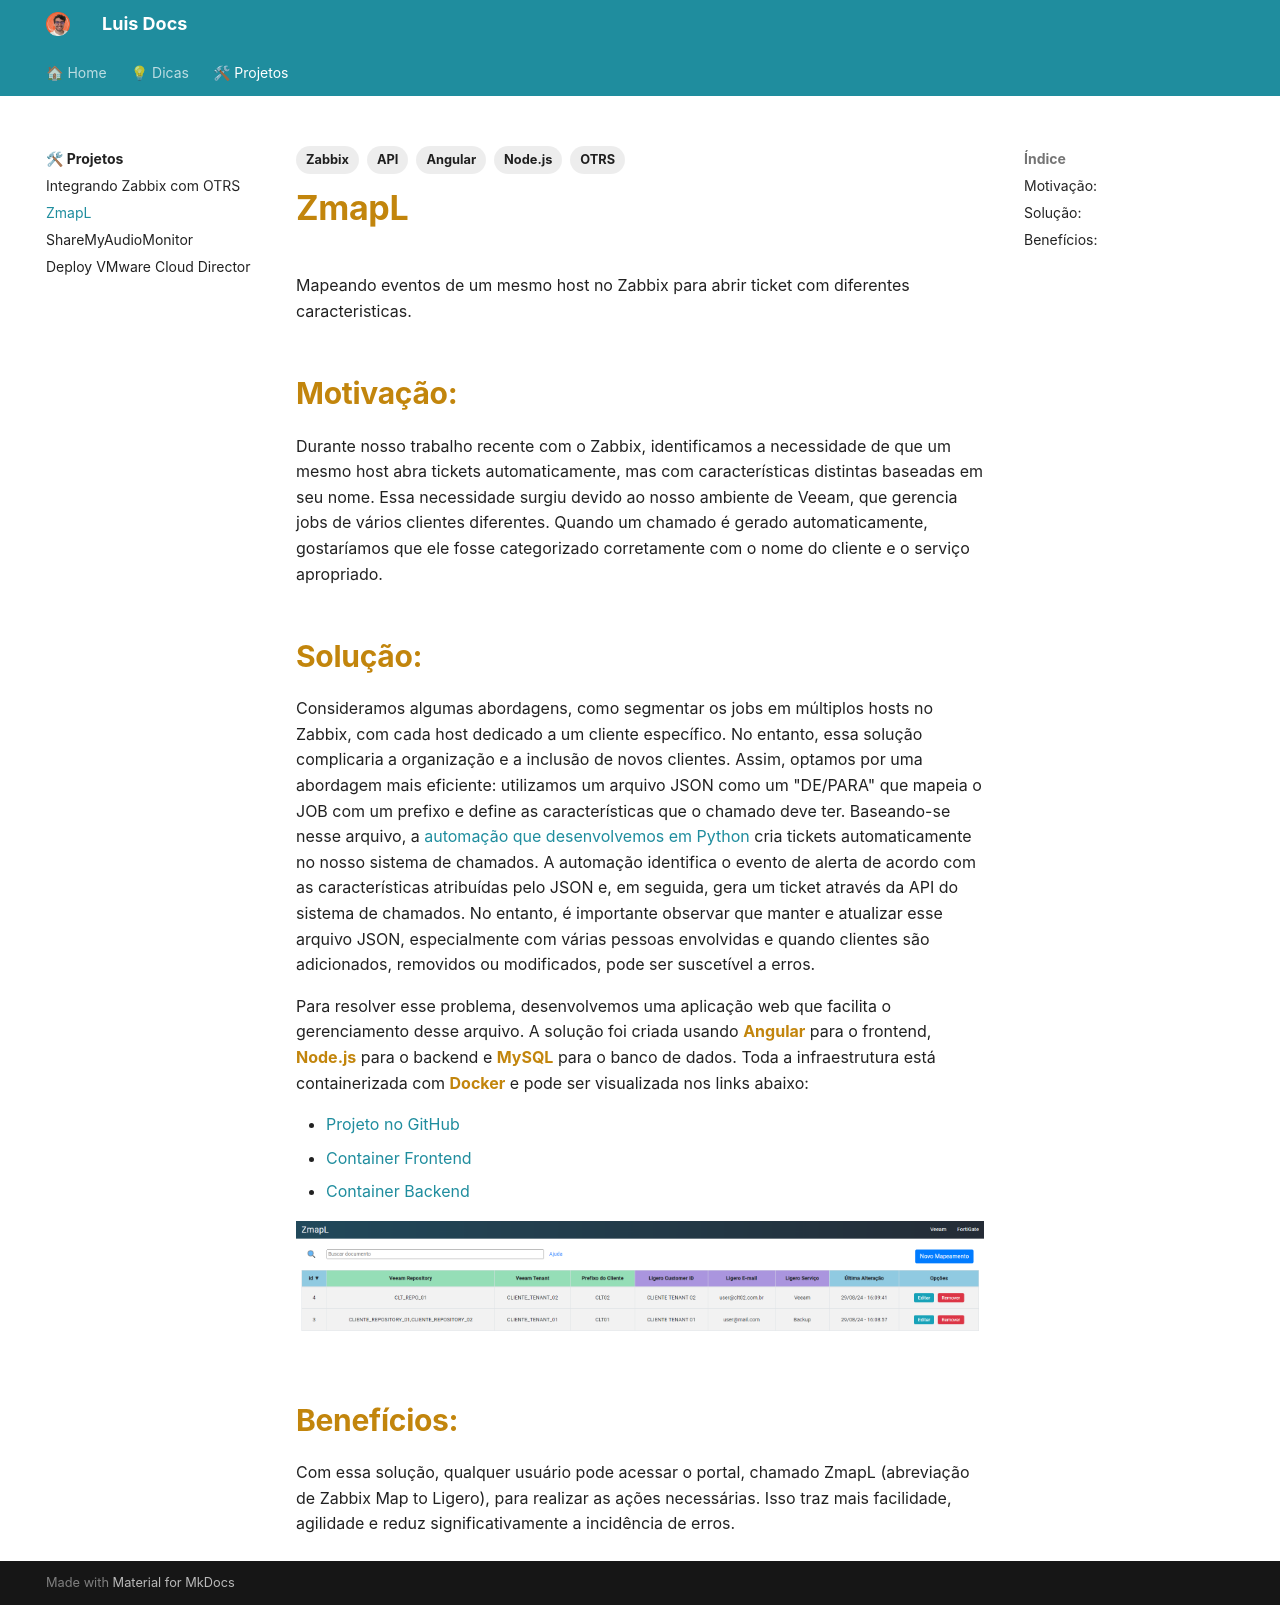

repository: kmpc2013/DocsLibrary · page: projetos/zmapl/index.html · generator: mkdocs

---
tags:
  - Zabbix
  - API
  - Angular
  - Node.js
  - OTRS
---

# **ZmapL**

Mapeando eventos de um mesmo host no Zabbix para abrir ticket com diferentes caracteristicas.

## **Motivação:**

Durante nosso trabalho recente com o Zabbix, identificamos a necessidade de que um mesmo host abra tickets automaticamente, mas com características distintas baseadas em seu nome. Essa necessidade surgiu devido ao nosso ambiente de Veeam, que gerencia jobs de vários clientes diferentes. Quando um chamado é gerado automaticamente, gostaríamos que ele fosse categorizado corretamente com o nome do cliente e o serviço apropriado.

## **Solução:**

Consideramos algumas abordagens, como segmentar os jobs em múltiplos hosts no Zabbix, com cada host dedicado a um cliente específico. No entanto, essa solução complicaria a organização e a inclusão de novos clientes. Assim, optamos por uma abordagem mais eficiente: utilizamos um arquivo JSON como um "DE/PARA" que mapeia o JOB com um prefixo e define as características que o chamado deve ter. Baseando-se nesse arquivo, a [automação que desenvolvemos em Python](https://kmpc2013.github.io/DocsLibrary/projetos/integrando_zabbix_com_otrs/) cria tickets automaticamente no nosso sistema de chamados. A automação identifica o evento de alerta de acordo com as características atribuídas pelo JSON e, em seguida, gera um ticket através da API do sistema de chamados. No entanto, é importante observar que manter e atualizar esse arquivo JSON, especialmente com várias pessoas envolvidas e quando clientes são adicionados, removidos ou modificados, pode ser suscetível a erros.

Para resolver esse problema, desenvolvemos uma aplicação web que facilita o gerenciamento desse arquivo. A solução foi criada usando **Angular** para o frontend, **Node.js** para o backend e **MySQL** para o banco de dados. Toda a infraestrutura está containerizada com **Docker** e pode ser visualizada nos links abaixo:

- <a href="https://github.com/kmpc2013/ZmapL" target="_blank">Projeto no GitHub</a>
- <a href="https://hub.docker.com/repository/docker/kmpc2013/zmaplfront/general" target="_blank">Container Frontend</a>
- <a href="https://hub.docker.com/repository/docker/kmpc2013/zmaplback/general" target="_blank">Container Backend</a>

![zmapl_image](../assets/image.png)

## **Benefícios:**

Com essa solução, qualquer usuário pode acessar o portal, chamado ZmapL (abreviação de Zabbix Map to Ligero), para realizar as ações necessárias. Isso traz mais facilidade, agilidade e reduz significativamente a incidência de erros.
